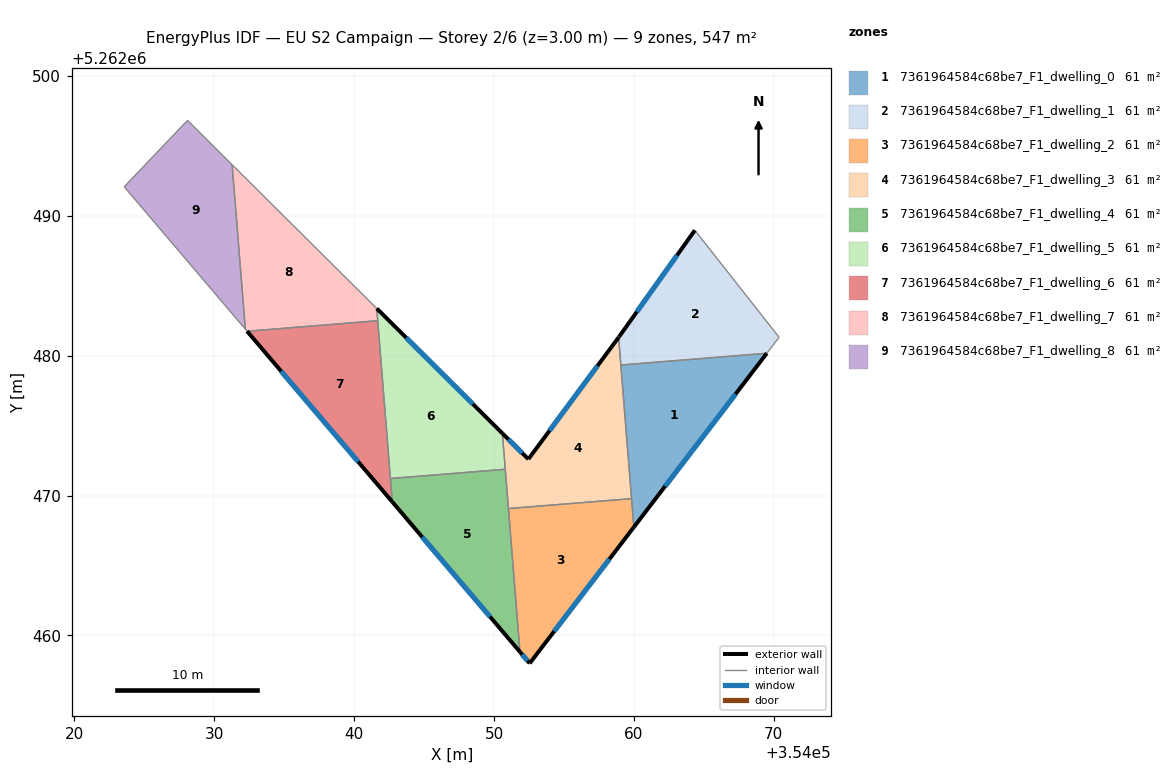
=== STOREY PLAN SPEC (per zone: floor XY polygon, exterior-wall plan segments, windows/doors) ===
zone 1: 7361964584c68be7_F1_dwelling_0  (60.8 m²)
  floor: (354069.49, 5262480.17) (354059.99, 5262467.74) (354059.06, 5262479.33)
  exterior wall: (354059.99, 5262467.74) – (354069.49, 5262480.17)  [15.6 m]
    window: (354062.23, 5262470.66) – (354067.26, 5262477.25)  [13.2 m²]
  interior walls: 3
zone 2: 7361964584c68be7_F1_dwelling_1  (60.8 m²)
  floor: (354064.35, 5262488.96) (354070.37, 5262481.32) (354069.49, 5262480.17) (354059.06, 5262479.33) (354058.90, 5262481.30) (354058.93, 5262481.35)
  exterior wall: (354058.93, 5262481.35) – (354058.90, 5262481.30)  [0.1 m]
  exterior wall: (354064.35, 5262488.96) – (354058.93, 5262481.35)  [9.3 m]
    window: (354063.08, 5262487.17) – (354060.21, 5262483.13)  [7.9 m²]
  interior walls: 4
zone 3: 7361964584c68be7_F1_dwelling_2  (60.8 m²)
  floor: (354059.83, 5262469.78) (354059.99, 5262467.74) (354052.55, 5262458.01) (354051.85, 5262458.83) (354051.03, 5262469.07)
  exterior wall: (354051.85, 5262458.83) – (354052.55, 5262458.01)  [1.1 m]
    window: (354052.02, 5262458.63) – (354052.39, 5262458.20)  [0.9 m²]
  exterior wall: (354052.55, 5262458.01) – (354059.99, 5262467.74)  [12.3 m]
    window: (354054.30, 5262460.29) – (354058.25, 5262465.46)  [10.3 m²]
  interior walls: 3
zone 4: 7361964584c68be7_F1_dwelling_3  (60.8 m²)
  floor: (354058.90, 5262481.30) (354059.83, 5262469.78) (354051.03, 5262469.07) (354050.60, 5262474.45) (354052.45, 5262472.60)
  exterior wall: (354052.45, 5262472.60) – (354050.60, 5262474.45)  [2.6 m]
    window: (354052.02, 5262473.03) – (354051.03, 5262474.01)  [2.2 m²]
  exterior wall: (354058.90, 5262481.30) – (354052.45, 5262472.60)  [10.8 m]
    window: (354057.39, 5262479.26) – (354053.97, 5262474.64)  [9.1 m²]
  interior walls: 5
zone 5: 7361964584c68be7_F1_dwelling_4  (60.8 m²)
  floor: (354050.80, 5262471.88) (354051.85, 5262458.83) (354042.73, 5262469.55) (354042.59, 5262471.22)
  exterior wall: (354042.73, 5262469.55) – (354051.85, 5262458.83)  [14.1 m]
    window: (354044.87, 5262467.03) – (354049.71, 5262461.34)  [11.9 m²]
  interior walls: 4
zone 6: 7361964584c68be7_F1_dwelling_5  (60.8 m²)
  floor: (354050.60, 5262474.45) (354050.80, 5262471.88) (354042.59, 5262471.22) (354041.62, 5262483.37)
  exterior wall: (354050.60, 5262474.45) – (354041.62, 5262483.37)  [12.7 m]
    window: (354048.49, 5262476.54) – (354043.73, 5262481.28)  [10.7 m²]
  interior walls: 4
zone 7: 7361964584c68be7_F1_dwelling_6  (60.8 m²)
  floor: (354041.69, 5262482.50) (354042.73, 5262469.55) (354032.35, 5262481.74)
  exterior wall: (354032.35, 5262481.74) – (354042.73, 5262469.55)  [16.0 m]
    window: (354034.79, 5262478.88) – (354040.29, 5262472.41)  [13.5 m²]
  interior walls: 3
zone 8: 7361964584c68be7_F1_dwelling_7  (60.8 m²)
  floor: (354041.62, 5262483.37) (354041.69, 5262482.50) (354032.35, 5262481.74) (354032.22, 5262481.89) (354031.28, 5262493.65)
  interior walls: 5
zone 9: 7361964584c68be7_F1_dwelling_8  (60.8 m²)
  floor: (354031.28, 5262493.65) (354032.22, 5262481.89) (354023.57, 5262492.07) (354028.09, 5262496.82)
  interior walls: 4

=== DERIVED (storey summary) ===
Building: EU S2 Campaign
Storey: 2 of 6  (floor level z = 3.00 m)
Storey gross floor area: 547.4 m²
Zones on this storey: 9
  - 7361964584c68be7_F1_dwelling_0: floor 60.8 m²; exterior wall 15.6 m (46.9 m²); 1 window(s) 13.2 m²; WWR 28.1%
  - 7361964584c68be7_F1_dwelling_1: floor 60.8 m²; exterior wall 9.4 m (28.2 m²); 1 window(s) 7.9 m²; WWR 28.0%
  - 7361964584c68be7_F1_dwelling_2: floor 60.8 m²; exterior wall 13.3 m (40.0 m²); 2 window(s) 11.2 m²; WWR 28.1%
  - 7361964584c68be7_F1_dwelling_3: floor 60.8 m²; exterior wall 13.5 m (40.4 m²); 2 window(s) 11.4 m²; WWR 28.1%
  - 7361964584c68be7_F1_dwelling_4: floor 60.8 m²; exterior wall 14.1 m (42.2 m²); 1 window(s) 11.9 m²; WWR 28.1%
  - 7361964584c68be7_F1_dwelling_5: floor 60.8 m²; exterior wall 12.7 m (38.0 m²); 1 window(s) 10.7 m²; WWR 28.1%
  - 7361964584c68be7_F1_dwelling_6: floor 60.8 m²; exterior wall 16.0 m (48.0 m²); 1 window(s) 13.5 m²; WWR 28.1%
  - 7361964584c68be7_F1_dwelling_7: floor 60.8 m²
  - 7361964584c68be7_F1_dwelling_8: floor 60.8 m²
Zone adjacency (shared interzone walls):
  - 7361964584c68be7_F1_dwelling_0 ↔ 7361964584c68be7_F1_dwelling_1
  - 7361964584c68be7_F1_dwelling_0 ↔ 7361964584c68be7_F1_dwelling_2
  - 7361964584c68be7_F1_dwelling_0 ↔ 7361964584c68be7_F1_dwelling_3
  - 7361964584c68be7_F1_dwelling_1 ↔ 7361964584c68be7_F1_dwelling_3
  - 7361964584c68be7_F1_dwelling_2 ↔ 7361964584c68be7_F1_dwelling_3
  - 7361964584c68be7_F1_dwelling_2 ↔ 7361964584c68be7_F1_dwelling_4
  - 7361964584c68be7_F1_dwelling_3 ↔ 7361964584c68be7_F1_dwelling_4
  - 7361964584c68be7_F1_dwelling_3 ↔ 7361964584c68be7_F1_dwelling_5
  - 7361964584c68be7_F1_dwelling_4 ↔ 7361964584c68be7_F1_dwelling_5
  - 7361964584c68be7_F1_dwelling_4 ↔ 7361964584c68be7_F1_dwelling_6
  - 7361964584c68be7_F1_dwelling_5 ↔ 7361964584c68be7_F1_dwelling_6
  - 7361964584c68be7_F1_dwelling_5 ↔ 7361964584c68be7_F1_dwelling_7
  - 7361964584c68be7_F1_dwelling_6 ↔ 7361964584c68be7_F1_dwelling_7
  - 7361964584c68be7_F1_dwelling_7 ↔ 7361964584c68be7_F1_dwelling_8